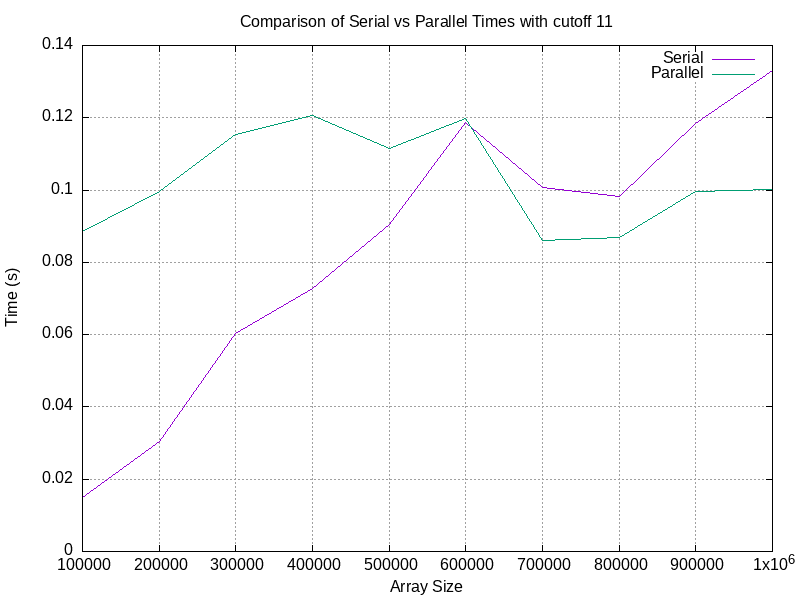

Source data for this figure (header and first rows):
Array Size, Serial Time, Parallel Time
100000, 0.01483, 0.0885
200000, 0.03033, 0.09967
300000, 0.06033, 0.1153
400000, 0.07267, 0.1205
500000, 0.0905, 0.1115
600000, 0.1187, 0.1198
700000, 0.1007, 0.08617
800000, 0.09817, 0.08683
900000, 0.1183, 0.09967
1000000, 0.133, 0.1002
